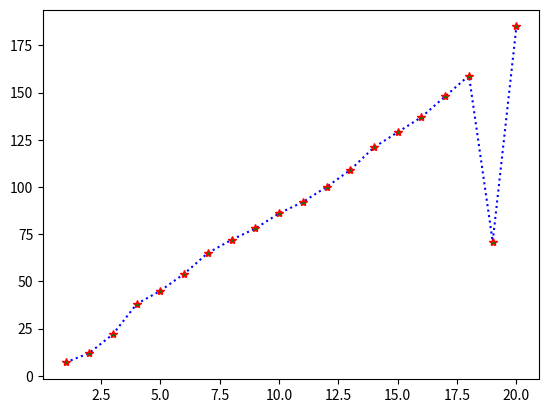

Generate this figure with matplotlib:
import matplotlib.pyplot as plt
import numpy

xpoints=numpy.array([1,2,3,4,5,6,7,8,9,10,11,12,13,14,15,16,17,18,19,20])
ypoints=numpy.array([7,12,22,38,45,54,65,72,78,86,92,100,109,121,129,137,148,159,71,185])

plt.plot(xpoints,ypoints,"*:b",mfc="green",mec="red")
plt.show()
